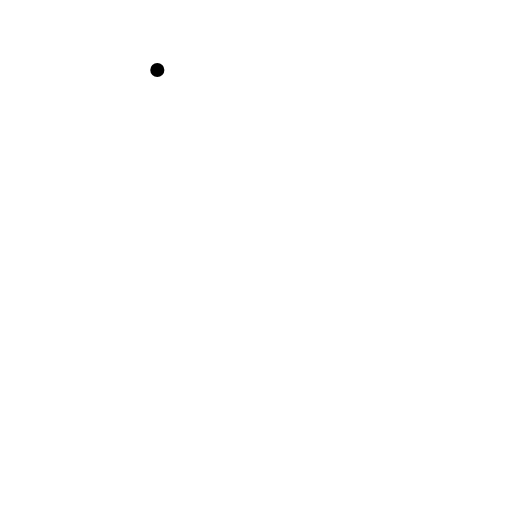
t = 0.00 s
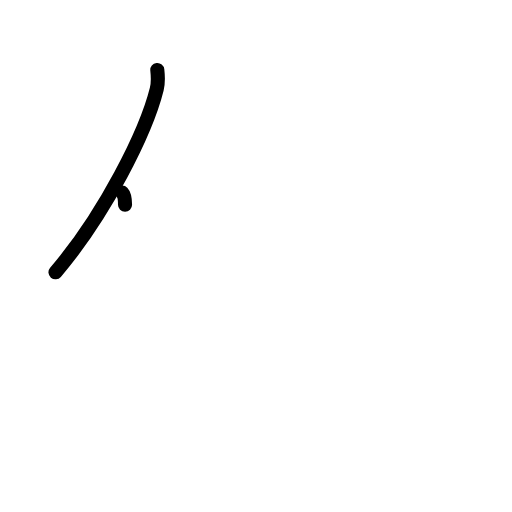
t = 1.38 s
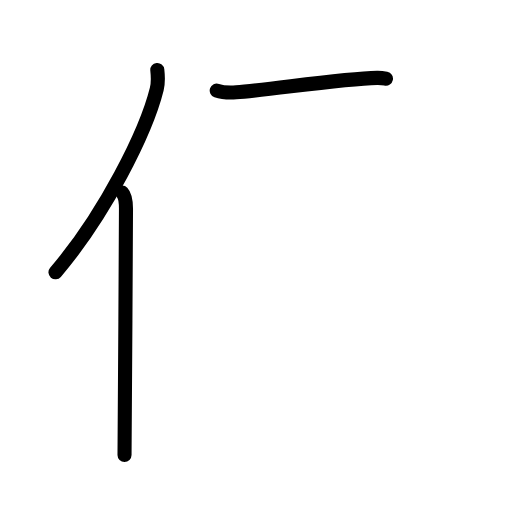
t = 2.83 s
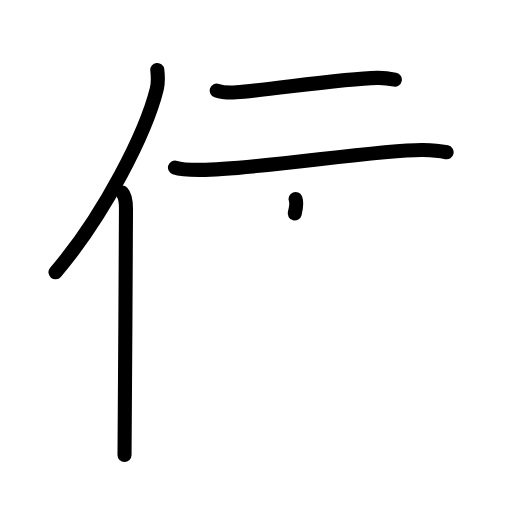
t = 4.19 s
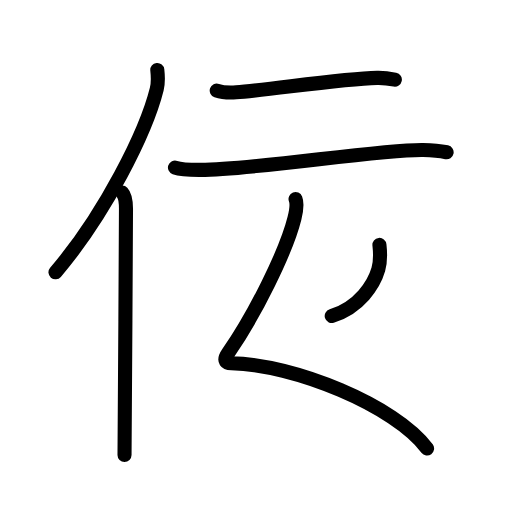
t = 5.63 s
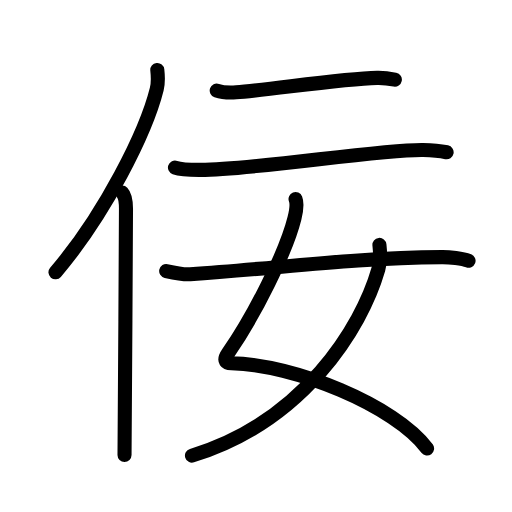
t = 7.00 s

The animated SVG that drew these frames (rendered in a browser with its animation timeline set to each time). Animation: 25 SMIL elements (animate=25); one cycle of 7.00 s.

<?xml version="1.0" encoding="UTF-8"?>
<!--
AniKanjiVG is licensed by CC-BY-SA Paul C. Sommerhoff (https://bitbucket.org/sommerhoff/anikanjivg).
AniKanjiVG uses KanjiVG which is licensed by CC-BY-SA Ulrich Apel (http://kanjivg.tagaini.net).
See also http://creativecommons.org/licenses/by-sa/3.0/
-->
<svg xmlns:kvg='http://kanjivg.tagaini.net' xmlns='http://www.w3.org/2000/svg' width='109' height='109' viewBox='0 0 109 109' style='fill:none;stroke:#000000;stroke-width:3;stroke-linecap:round;stroke-linejoin:round;' id="kvg:kanji_04f5e"><g id="kvg:04f5e" kvg:element="佞"><g id="kvg:04f5e-g1" kvg:element="仁" kvg:part="1" kvg:position="left"><g id="kvg:04f5e-g2" kvg:element="亻" kvg:variant="true" kvg:original="人"><path id="kvg:04f5e-s1" kvg:type="㇒" d="M33.49,14.89c0.13,1.17,0.24,2.64-0.12,4.08c-2.26,9.09-11.02,26.67-21.56,39"><animate attributeName="d" begin="0.0s" dur="0.5s" from="M33.49,14.89C33.49,14.89,33.49,14.89,33.49,14.89" to="M33.49,14.89c0.13,1.17,0.24,2.64-0.12,4.08" />
<animate attributeName="d" begin="0.5s" dur="0.5s" from="M33.49,14.89c0.13,1.17,0.24,2.64-0.12,4.08c0,0,0,0,0,0,0" to="M33.49,14.89c0.13,1.17,0.24,2.64-0.12,4.08c-2.26,9.09-11.02,26.67-21.56,39" />
</path>
<path id="kvg:04f5e-s2" kvg:type="㇑" d="M26.01,41c0.63,0.66,0.81,2.11,0.81,3.46c0,13.96-0.31,43.03-0.31,52.41"><animate attributeName="d" begin="1.0s" dur="0.5s" from="M26.01,41C26.01,41,26.01,41,26.01,41" to="M26.01,41c0.63,0.66,0.81,2.11,0.81,3.46" />
<animate attributeName="d" begin="1.5s" dur="0.5s" from="M26.01,41c0.63,0.66,0.81,2.11,0.81,3.46c0,0,0,0,0,0,0" to="M26.01,41c0.63,0.66,0.81,2.11,0.81,3.46c0,13.96-0.31,43.03-0.31,52.41" />
<animate attributeName="d" begin="0s" dur="1.0s" from="M-100,-100" to="M-100,-100" />
</path>
</g>
</g>
<g id="kvg:04f5e-g3" kvg:element="仁" kvg:part="2" kvg:position="right"><g id="kvg:04f5e-g4" kvg:element="二"><g id="kvg:04f5e-g5" kvg:position="top"><path id="kvg:04f5e-s3" kvg:type="㇐" d="M46.14,19.28c1.08,0.37,3.05,0.44,4.14,0.37c6.48-0.4,22.23-2.9,30-3.07c1.8-0.04,2.88,0.18,3.78,0.36"><animate attributeName="d" begin="2.0s" dur="0.3333333333333333s" from="M46.14,19.28C46.14,19.28,46.14,19.28,46.14,19.28" to="M46.14,19.28c1.08,0.37,3.05,0.44,4.14,0.37" />
<animate attributeName="d" begin="2.3333333333333335s" dur="0.3333333333333333s" from="M46.14,19.28c1.08,0.37,3.05,0.44,4.14,0.37c0,0,0,0,0,0,0" to="M46.14,19.28c1.08,0.37,3.05,0.44,4.14,0.37c6.48-0.4,22.23-2.9,30-3.07" />
<animate attributeName="d" begin="2.6666666666666665s" dur="0.3333333333333333s" from="M46.14,19.28c1.08,0.37,3.05,0.44,4.14,0.37c6.48-0.4,22.23-2.9,30-3.07c0,0,0,0,0,0,0" to="M46.14,19.28c1.08,0.37,3.05,0.44,4.14,0.37c6.48-0.4,22.23-2.9,30-3.07c1.8-0.04,2.88,0.18,3.78,0.36" />
<animate attributeName="d" begin="0s" dur="2.0s" from="M-100,-100" to="M-100,-100" />
</path>
</g>
<g id="kvg:04f5e-g6" kvg:position="bottom"><path id="kvg:04f5e-s4" kvg:type="㇐" d="M37.25,35.67c1.43,0.5,4.04,0.51,5.47,0.5c11.75-0.06,38.36-4.42,47.36-4.25c2.38,0.05,3.81,0.24,5,0.49"><animate attributeName="d" begin="3.0s" dur="0.3333333333333333s" from="M37.25,35.67C37.25,35.67,37.25,35.67,37.25,35.67" to="M37.25,35.67c1.43,0.5,4.04,0.51,5.47,0.5" />
<animate attributeName="d" begin="3.3333333333333335s" dur="0.3333333333333333s" from="M37.25,35.67c1.43,0.5,4.04,0.51,5.47,0.5c0,0,0,0,0,0,0" to="M37.25,35.67c1.43,0.5,4.04,0.51,5.47,0.5c11.75-0.06,38.36-4.42,47.36-4.25" />
<animate attributeName="d" begin="3.6666666666666665s" dur="0.3333333333333333s" from="M37.25,35.67c1.43,0.5,4.04,0.51,5.47,0.5c11.75-0.06,38.36-4.42,47.36-4.25c0,0,0,0,0,0,0" to="M37.25,35.67c1.43,0.5,4.04,0.51,5.47,0.5c11.75-0.06,38.36-4.42,47.36-4.25c2.38,0.05,3.81,0.24,5,0.49" />
<animate attributeName="d" begin="0s" dur="3.0s" from="M-100,-100" to="M-100,-100" />
</path>
</g>
</g>
<g id="kvg:04f5e-g7" kvg:element="女"><path id="kvg:04f5e-s5" kvg:type="㇛" d="M62.92,42.37c0.46,1.17,0.13,2.64-0.23,4.1c-1.78,7.13-8.44,20.52-14.13,28.71c-1.24,1.78-0.26,2.13,0.68,2.15c13.21,0.2,34.84,8.98,41.68,18.15"><animate attributeName="d" begin="4.0s" dur="0.25s" from="M62.92,42.37C62.92,42.37,62.92,42.37,62.92,42.37" to="M62.92,42.37c0.46,1.17,0.13,2.64-0.23,4.1" />
<animate attributeName="d" begin="4.25s" dur="0.25s" from="M62.92,42.37c0.46,1.17,0.13,2.64-0.23,4.1c0,0,0,0,0,0,0" to="M62.92,42.37c0.46,1.17,0.13,2.64-0.23,4.1c-1.78,7.13-8.44,20.52-14.13,28.71" />
<animate attributeName="d" begin="4.5s" dur="0.25s" from="M62.92,42.37c0.46,1.17,0.13,2.64-0.23,4.1c-1.78,7.13-8.44,20.52-14.13,28.71c0,0,0,0,0,0,0" to="M62.92,42.37c0.46,1.17,0.13,2.64-0.23,4.1c-1.78,7.13-8.44,20.52-14.13,28.71c-1.24,1.78-0.26,2.13,0.68,2.15" />
<animate attributeName="d" begin="4.75s" dur="0.25s" from="M62.92,42.37c0.46,1.17,0.13,2.64-0.23,4.1c-1.78,7.13-8.44,20.52-14.13,28.71c-1.24,1.78-0.26,2.13,0.68,2.15c0,0,0,0,0,0,0" to="M62.92,42.37c0.46,1.17,0.13,2.64-0.23,4.1c-1.78,7.13-8.44,20.52-14.13,28.71c-1.24,1.78-0.26,2.13,0.68,2.15c13.21,0.2,34.84,8.98,41.68,18.15" />
<animate attributeName="d" begin="0s" dur="4.0s" from="M-100,-100" to="M-100,-100" />
</path>
<path id="kvg:04f5e-s6" kvg:type="㇒" d="M80.78,52.14c0.12,1.07,0.2,3.67-0.24,5.22C76.94,69.9,64.5,89.75,40.87,97"><animate attributeName="d" begin="5.0s" dur="0.5s" from="M80.78,52.14C80.78,52.14,80.78,52.14,80.78,52.14" to="M80.78,52.14c0.12,1.07,0.2,3.67-0.24,5.22" />
<animate attributeName="d" begin="5.5s" dur="0.5s" from="M80.78,52.14c0.12,1.07,0.2,3.67-0.24,5.22c0,0,0,0,0,0,0" to="M80.78,52.14c0.12,1.07,0.2,3.67-0.24,5.22C76.94,69.9,64.5,89.75,40.87,97" />
<animate attributeName="d" begin="0s" dur="5.0s" from="M-100,-100" to="M-100,-100" />
</path>
<path id="kvg:04f5e-s7" kvg:type="㇐" d="M35.38,57.7c2.01,0.45,4.16,0.75,5.12,0.68c20.33-1.41,34.16-3.44,53.57-3.64c1.61-0.02,4.38,0.27,5.68,0.78"><animate attributeName="d" begin="6.0s" dur="0.3333333333333333s" from="M35.38,57.7C35.38,57.7,35.38,57.7,35.38,57.7" to="M35.38,57.7c2.01,0.45,4.16,0.75,5.12,0.68" />
<animate attributeName="d" begin="6.333333333333333s" dur="0.3333333333333333s" from="M35.38,57.7c2.01,0.45,4.16,0.75,5.12,0.68c0,0,0,0,0,0,0" to="M35.38,57.7c2.01,0.45,4.16,0.75,5.12,0.68c20.33-1.41,34.16-3.44,53.57-3.64" />
<animate attributeName="d" begin="6.666666666666667s" dur="0.3333333333333333s" from="M35.38,57.7c2.01,0.45,4.16,0.75,5.12,0.68c20.33-1.41,34.16-3.44,53.57-3.64c0,0,0,0,0,0,0" to="M35.38,57.7c2.01,0.45,4.16,0.75,5.12,0.68c20.33-1.41,34.16-3.44,53.57-3.64c1.61-0.02,4.38,0.27,5.68,0.78" />
<animate attributeName="d" begin="0s" dur="6.0s" from="M-100,-100" to="M-100,-100" />
</path>
</g>
</g>
</g>
</svg>
